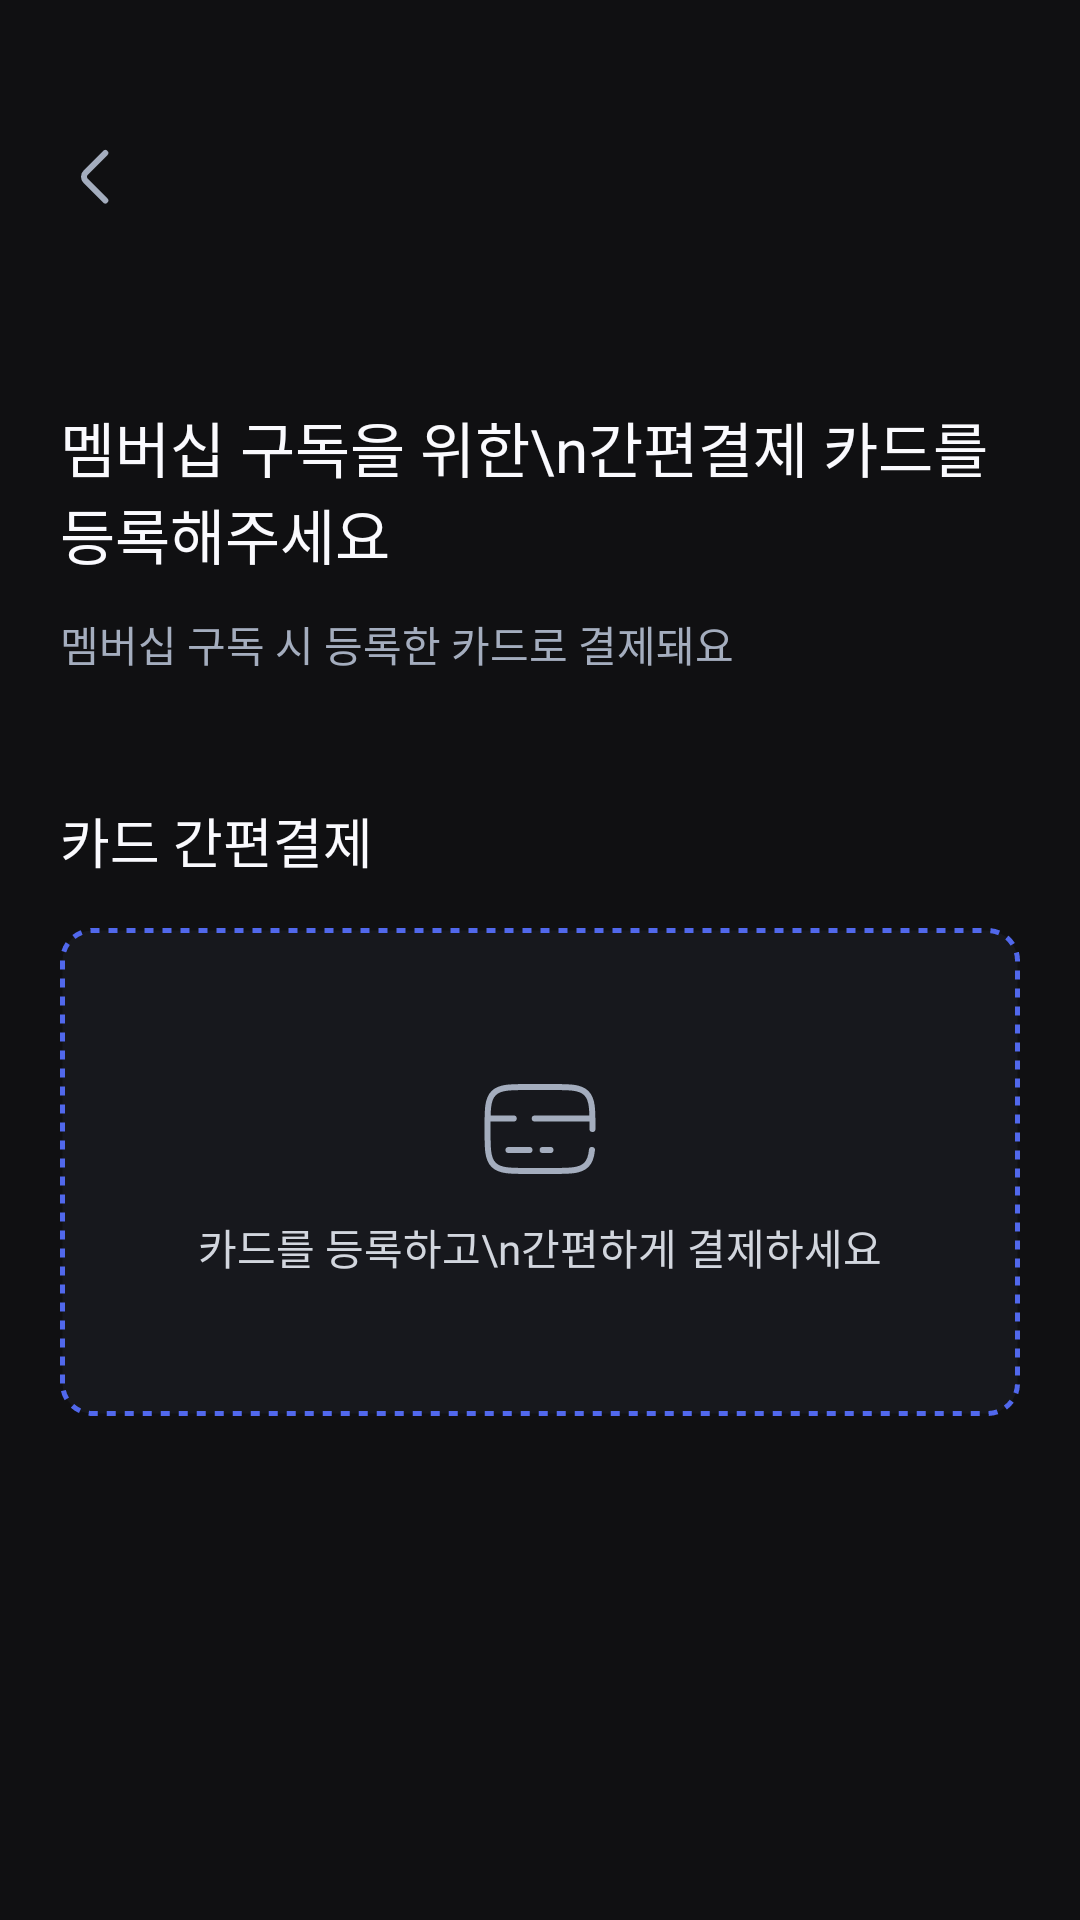

Layout XML and referenced resources for this Android screen:
<!-- AndroidManifest.xml: application theme Theme.Drinkly -->
<!-- res/layout/fragment_payment_manage.xml -->
<?xml version="1.0" encoding="utf-8"?>
<androidx.constraintlayout.widget.ConstraintLayout xmlns:android="http://schemas.android.com/apk/res/android"
    xmlns:tools="http://schemas.android.com/tools"
    android:layout_width="match_parent"
    android:layout_height="match_parent"
    android:paddingHorizontal="20dp"
    xmlns:app="http://schemas.android.com/apk/res-auto"
    tools:context=".ui.payment.PaymentManageFragment">

    <include
        android:id="@+id/toolbar"
        layout="@layout/toolbar_back_title"
        android:layout_width="0dp"
        android:layout_height="wrap_content"
        app:layout_constraintEnd_toEndOf="parent"
        app:layout_constraintStart_toStartOf="parent"
        app:layout_constraintTop_toTopOf="parent" />

    <ScrollView
        android:layout_width="0dp"
        android:layout_height="0dp"
        android:scrollbars="none"
        app:layout_constraintBottom_toBottomOf="parent"
        app:layout_constraintEnd_toEndOf="parent"
        app:layout_constraintStart_toStartOf="parent"
        app:layout_constraintTop_toBottomOf="@+id/toolbar">

        <androidx.constraintlayout.widget.ConstraintLayout
            android:layout_width="match_parent"
            android:layout_height="wrap_content"
            android:layout_marginTop="40dp"
            android:orientation="vertical">

            <TextView
                android:id="@+id/textView_title"
                style="@style/HeadLine3"
                android:layout_width="0dp"
                android:layout_height="wrap_content"
                android:text="멤버십 구독을 위한\n간편결제 카드를 등록해주세요"
                app:layout_constraintEnd_toEndOf="parent"
                app:layout_constraintStart_toStartOf="parent"
                app:layout_constraintTop_toTopOf="parent" />

            <TextView
                android:id="@+id/textView_description"
                style="@style/body2"
                android:layout_width="0dp"
                android:layout_height="wrap_content"
                android:layout_marginTop="12dp"
                android:text="멤버십 구독 시 등록한 카드로 결제돼요"
                android:textColor="@color/gray6"
                app:layout_constraintEnd_toEndOf="parent"
                app:layout_constraintStart_toStartOf="parent"
                app:layout_constraintTop_toBottomOf="@+id/textView_title" />

            <TextView
                android:id="@+id/textView_card_title"
                style="@style/SubTitle1"
                android:layout_width="wrap_content"
                android:layout_height="wrap_content"
                android:layout_marginTop="42dp"
                android:text="카드 간편결제"
                app:layout_constraintEnd_toEndOf="parent"
                app:layout_constraintHorizontal_bias="0.0"
                app:layout_constraintStart_toStartOf="parent"
                app:layout_constraintTop_toBottomOf="@+id/textView_description" />

            <androidx.constraintlayout.widget.ConstraintLayout
                android:id="@+id/layout_card_empty"
                android:layout_width="0dp"
                android:layout_height="wrap_content"
                android:layout_marginTop="16dp"
                android:background="@drawable/background_dash"
                android:paddingHorizontal="11dp"
                android:paddingVertical="46dp"
                app:layout_constraintEnd_toEndOf="parent"
                app:layout_constraintStart_toStartOf="parent"
                app:layout_constraintTop_toBottomOf="@+id/textView_card_title">

                <ImageView
                    android:id="@+id/imageView_card"
                    android:layout_width="wrap_content"
                    android:layout_height="wrap_content"
                    android:src="@drawable/ic_card_line"
                    app:layout_constraintEnd_toEndOf="parent"
                    app:layout_constraintStart_toStartOf="parent"
                    app:layout_constraintTop_toTopOf="parent" />

                <TextView
                    android:id="@+id/textView_card"
                    style="@style/body3"
                    android:layout_width="wrap_content"
                    android:layout_height="wrap_content"
                    android:layout_marginTop="8dp"
                    android:text="카드를 등록하고\n간편하게 결제하세요"
                    android:textAlignment="center"
                    android:textColor="@color/gray5"
                    app:layout_constraintEnd_toEndOf="parent"
                    app:layout_constraintStart_toStartOf="parent"
                    app:layout_constraintTop_toBottomOf="@+id/imageView_card" />
            </androidx.constraintlayout.widget.ConstraintLayout>

            <androidx.constraintlayout.widget.ConstraintLayout
                android:id="@+id/layout_card_info"
                android:layout_width="0dp"
                android:layout_height="wrap_content"
                android:layout_marginTop="16dp"
                android:visibility="gone"
                android:background="@drawable/background_card_radius10"
                android:padding="16dp"
                app:layout_constraintEnd_toEndOf="parent"
                app:layout_constraintStart_toStartOf="parent"
                app:layout_constraintTop_toBottomOf="@+id/textView_card_title">

                <TextView
                    android:id="@+id/textView_card_name"
                    style="@style/SubTitle2"
                    android:layout_width="0dp"
                    android:layout_height="wrap_content"
                    android:layout_marginEnd="10dp"
                    android:text="카드"
                    android:textColor="@color/gray5"
                    app:layout_constraintEnd_toStartOf="@+id/button_card_delete"
                    app:layout_constraintHorizontal_bias="0.0"
                    app:layout_constraintStart_toStartOf="parent"
                    app:layout_constraintTop_toTopOf="parent" />

                <TextView
                    android:id="@+id/button_card_delete"
                    style="@style/body4"
                    android:layout_width="wrap_content"
                    android:layout_height="wrap_content"
                    android:text="@string/button_card_delete"
                    android:textAlignment="center"
                    android:textColor="@color/gray5"
                    app:layout_constraintBottom_toBottomOf="@+id/textView_card_name"
                    app:layout_constraintEnd_toEndOf="parent"
                    app:layout_constraintTop_toTopOf="@+id/textView_card_name" />

                <TextView
                    android:id="@+id/textView_card_number"
                    style="@style/HeadLine4"
                    android:layout_width="wrap_content"
                    android:layout_height="wrap_content"
                    android:layout_marginVertical="60dp"
                    android:text="-****-****-"
                    android:textAlignment="center"
                    android:textColor="@color/gray2"
                    app:layout_constraintBottom_toBottomOf="parent"
                    app:layout_constraintEnd_toEndOf="parent"
                    app:layout_constraintStart_toStartOf="parent"
                    app:layout_constraintTop_toTopOf="parent" />
            </androidx.constraintlayout.widget.ConstraintLayout>
        </androidx.constraintlayout.widget.ConstraintLayout>
    </ScrollView>

    <LinearLayout
        android:id="@+id/layout_checkBox"
        android:layout_width="wrap_content"
        android:layout_height="wrap_content"
        android:layout_gravity="center"
        android:orientation="horizontal"
        android:visibility="gone"
        android:layout_marginBottom="16dp"
        app:layout_constraintBottom_toTopOf="@+id/button_next"
        app:layout_constraintEnd_toEndOf="parent"
        app:layout_constraintStart_toStartOf="parent">

        <ImageView
            android:id="@+id/imageView_checkBox"
            android:layout_width="wrap_content"
            android:layout_height="wrap_content"
            android:layout_gravity="center"
            android:src="@drawable/ic_checkcircle_unchecked" />

        <TextView
            android:id="@+id/textView_checkBox"
            style="@style/body4"
            android:layout_width="wrap_content"
            android:layout_height="wrap_content"
            android:layout_gravity="center"
            android:layout_marginLeft="11dp"
            android:textAlignment="center"
            android:text="모든 결제조건을 확인했으며 구매 진행에 동의합니다." />
    </LinearLayout>

    <Button
        android:id="@+id/button_next"
        style="@style/NextButton"
        android:layout_width="0dp"
        android:layout_height="wrap_content"
        android:visibility="gone"
        android:layout_marginBottom="30dp"
        android:text="@string/button_membership_price"
        android:enabled="false"
        app:layout_constraintBottom_toBottomOf="parent"
        app:layout_constraintEnd_toEndOf="parent"
        app:layout_constraintStart_toStartOf="parent" />
</androidx.constraintlayout.widget.ConstraintLayout>
<!-- res/layout/toolbar_back_title.xml (included above) -->
<?xml version="1.0" encoding="utf-8"?>
<androidx.constraintlayout.widget.ConstraintLayout xmlns:android="http://schemas.android.com/apk/res/android"
    xmlns:app="http://schemas.android.com/apk/res-auto"
    android:layout_width="match_parent"
    android:layout_height="wrap_content"
    android:paddingTop="47dp"
    android:paddingBottom="23dp">

    <ImageView
        android:id="@+id/button_back"
        android:layout_width="wrap_content"
        android:layout_height="wrap_content"
        app:layout_constraintStart_toStartOf="parent"
        app:layout_constraintTop_toTopOf="parent"
        app:srcCompat="@drawable/ic_arrow_left" />

    <TextView
        android:id="@+id/textView_head"
        style="@style/HeadLine5"
        android:layout_width="wrap_content"
        android:layout_height="wrap_content"
        app:layout_constraintBottom_toBottomOf="@+id/button_back"
        app:layout_constraintEnd_toEndOf="parent"
        app:layout_constraintStart_toStartOf="parent"
        app:layout_constraintTop_toTopOf="@+id/button_back" />
</androidx.constraintlayout.widget.ConstraintLayout>
<!-- resources referenced by this layout -->
<resources>
  <color name="gray2">#F7F8FB</color>
  <color name="gray5">#D2D6DE</color>
  <color name="gray6">#A4ADBE</color>
  <!-- drawable background_card_radius10 (drawable) -->
  <?xml version="1.0" encoding="utf-8"?>
  <shape xmlns:android="http://schemas.android.com/apk/res/android">
  
      <solid android:color="@color/card_background"/>
  
      <corners android:radius="10dp"/>
  </shape>
  <!-- drawable background_dash (drawable) -->
  <?xml version="1.0" encoding="utf-8"?>
  <shape xmlns:android="http://schemas.android.com/apk/res/android"
      android:shape="rectangle">
      <solid android:color="@color/card_background" />
      <stroke
          android:width="1.5dp"
          android:color="@color/primary_50"
          android:dashWidth="3dp"
          android:dashGap="3dp" />
      <corners android:radius="10dp"/>
  </shape>
  <string name="button_card_delete"><u>카드삭제</u></string>
  <string name="button_membership_price">5,900원 결제하기</string>
  <style name="HeadLine3">
          <item name="android:fontFamily">@font/pretendard_semi_bold</item>
          <item name="android:textSize">20sp</item>
      </style>
  <style name="HeadLine4">
          <item name="android:fontFamily">@font/pretendard_medium</item>
          <item name="android:textSize">20sp</item>
      </style>
  <style name="HeadLine5">
          <item name="android:fontFamily">@font/pretendard_bold</item>
          <item name="android:textSize">18sp</item>
      </style>
  <style name="NextButton" parent="HeadLine5">
          <item name="android:layout_height">wrap_content</item>
          <item name="android:textColor">@drawable/color_button</item>
          <item name="cornerRadius">50dp</item>
          <item name="android:backgroundTint">@drawable/background_button</item>
          <item name="android:paddingVertical">13dp</item>
      </style>
  <style name="SubTitle1">
          <item name="android:fontFamily">@font/pretendard_semi_bold</item>
          <item name="android:textSize">18sp</item>
      </style>
  <style name="SubTitle2">
          <item name="android:fontFamily">@font/pretendard_semi_bold</item>
          <item name="android:textSize">16sp</item>
      </style>
  <style name="body2">
          <item name="android:fontFamily">@font/pretendard_medium</item>
          <item name="android:textSize">14sp</item>
      </style>
  <style name="body3">
          <item name="android:fontFamily">@font/pretendard_regular</item>
          <item name="android:textSize">14sp</item>
      </style>
  <style name="body4">
          <item name="android:fontFamily">@font/pretendard_regular</item>
          <item name="android:textSize">12sp</item>
      </style>
  <style name="Theme.Drinkly" parent="Base.Theme.Drinkly" />
  <color name="card_background">#17181D</color>
  <color name="primary_50">#5168EC</color>
  <!-- drawable color_button (drawable) -->
  <?xml version="1.0" encoding="utf-8"?>
  <selector xmlns:android="http://schemas.android.com/apk/res/android">
      <item android:state_enabled="false" android:color="@color/gray7"/>
      <item android:state_enabled="true" android:color="@color/gray1"/>
  </selector>
  <style name="Base.Theme.Drinkly" parent="Theme.Material3.DayNight.NoActionBar">
          <item name="colorPrimary">@color/primary_50</item>
          <item name="android:statusBarColor">@color/transparent</item>
          <item name="android:textColor">@color/gray1</item>
          <item name="android:windowBackground">@color/background</item>
          <item name="colorControlActivated">@color/primary_50</item> 
          <item name="android:windowLightStatusBar">false</item>   
      </style>
  <color name="gray7">#71788C</color>
  <color name="gray1">#FAFAFE</color>
  <color name="transparent">#00FFFFFF</color>
  <color name="background">#101012</color>
</resources>
